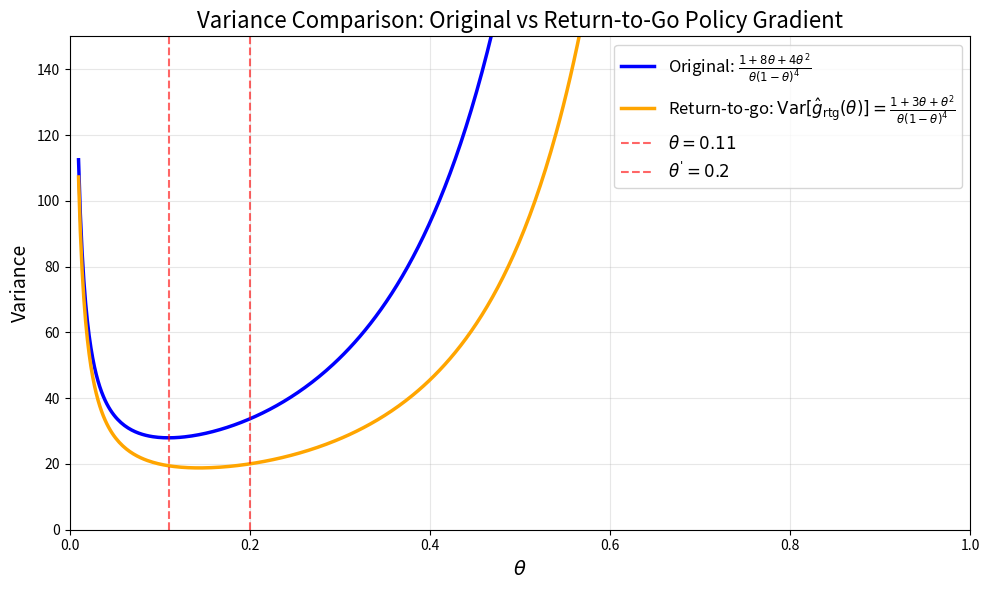

The script that saved this image: (Note: this script raises an exception after producing the figure.)
#!/usr/bin/env python3
"""
Plot variance comparison between original and return-to-go policy gradients
"""
import matplotlib
import numpy as np

matplotlib.use("Agg")  # Use non-interactive backend
import matplotlib.pyplot as plt

# Define theta values avoiding 0 and 1 to prevent division by zero
theta = np.linspace(0.01, 0.99, 500)

# Variance of the original policy gradient
# variance_original = 1 / (theta * (1 - theta) ** 2)
variance_original = (1 + 8 * theta + 4 * theta**2) / (theta * (1 - theta) ** 4)

# Variance of the return-to-go policy gradient
variance_rtg = (1 + 3 * theta + theta**2) / (theta * (1 - theta) ** 4)

# Plot both variances
plt.figure(figsize=(10, 6))
plt.plot(
    theta,
    variance_original,
    label=r"Original: $\frac{1 + 8\theta + 4\theta^2}{\theta(1-\theta)^4}$",
    linewidth=2.5,
    color="blue",
)
plt.plot(
    theta,
    variance_rtg,
    label=r"Return-to-go: $\mathrm{Var}[\hat{g}_{\mathrm{rtg}}(\theta)] = \frac{1 + 3\theta + \theta^2}{\theta (1-\theta)^4}$",
    linewidth=2.5,
    color="orange",
)
plt.axvline(
    0.11,
    color="red",
    linestyle="--",
    alpha=0.6,
    linewidth=1.5,
    label=r"$\theta = 0.11$",
)
plt.axvline(
    0.2,
    color="red",
    linestyle="--",
    alpha=0.6,
    linewidth=1.5,
    label=r"$\theta^' = 0.2$",
)
plt.xlabel(r"$\theta$", fontsize=14)
plt.ylabel("Variance", fontsize=14)
plt.title("Variance Comparison: Original vs Return-to-Go Policy Gradient", fontsize=16)
plt.legend(fontsize=12, loc="upper right")
plt.grid(True, alpha=0.3)
plt.ylim(0, 150)  # Set reasonable y-axis limit
plt.xlim(0, 1)
plt.tight_layout()

# Save the plot
output_path = (
    "/home/<user>/Desktop/homework_fall2023-main/hw2/report/imgs/variance_comparison.png"
)
plt.savefig(output_path, dpi=300, bbox_inches="tight")
print(f"Plot saved to: {output_path}")

# Also print some statistics
print(f"\nAt theta = 0.5:")
print(f"  Original variance: {(1 + 8*0.5 + 4*0.5**2)/(0.5*(1-0.5)**4):.2f}")
print(f"  Return-to-go variance: {(1 + 3*0.5 + 0.5**2)/(0.5*(1-0.5)**4):.2f}")
